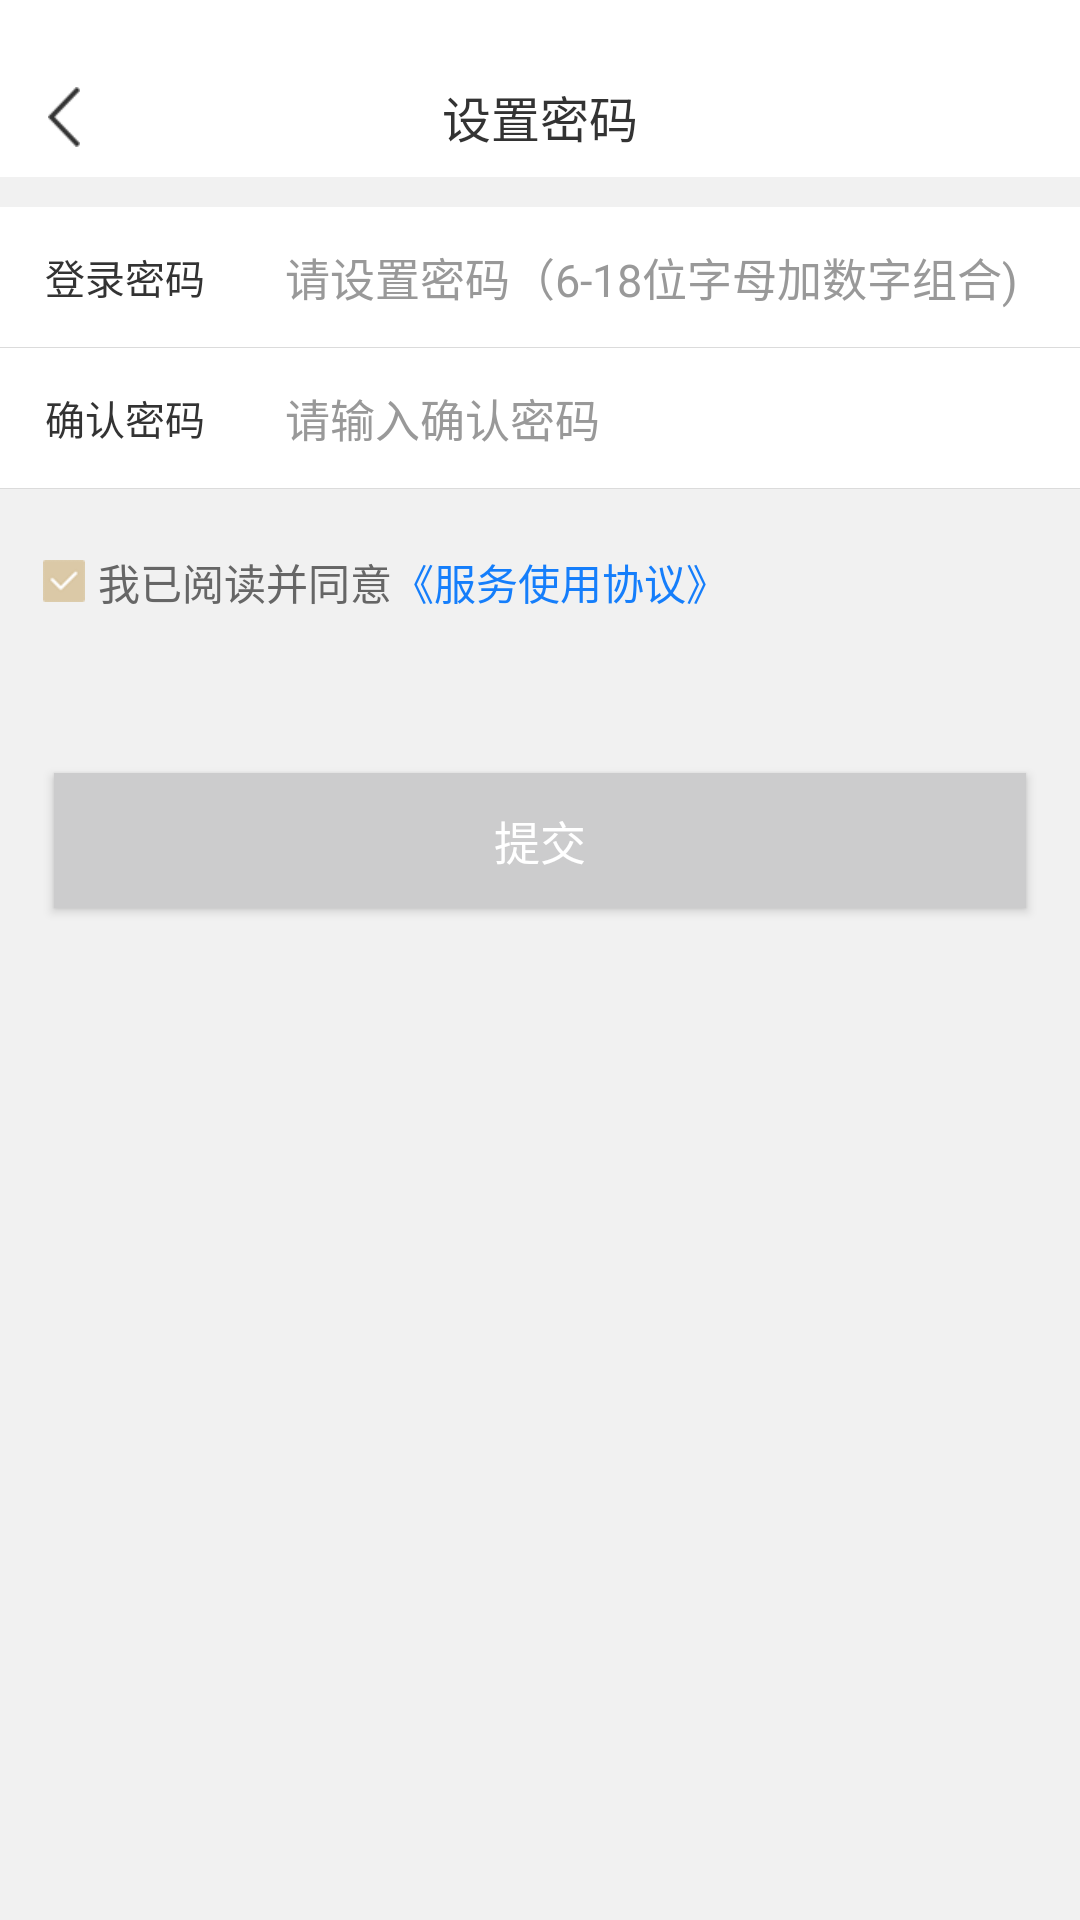

Layout XML and referenced resources for this Android screen:
<!-- AndroidManifest.xml: application theme AppTheme -->
<!-- res/layout/activity_pwdsettings.xml -->
<?xml version="1.0" encoding="utf-8"?>
<LinearLayout xmlns:android="http://schemas.android.com/apk/res/android"
    android:layout_width="match_parent"
    android:layout_height="match_parent"
    android:background="#F1F1F1"
    android:orientation="vertical">

    <LinearLayout
        android:layout_width="match_parent"
        android:layout_height="wrap_content"
        android:orientation="vertical">

        <View
            android:layout_width="match_parent"
            android:layout_height="@dimen/dp_19"
            android:background="@color/white"></View>

        <RelativeLayout
            android:id="@+id/rl_top_layout"
            android:layout_width="match_parent"
            android:layout_height="120px"

            android:background="@color/white">

            <RelativeLayout
                android:id="@+id/rl_back"
                android:layout_width="200px"
                android:layout_height="match_parent"
                android:layout_centerVertical="true"
                android:layout_marginLeft="34px">

                <ImageView
                    android:id="@+id/img_back"
                    android:layout_width="60px"
                    android:layout_height="60px"
                    android:layout_centerVertical="true"
                    android:src="@mipmap/mybtn_return" />
            </RelativeLayout>

            <TextView
                android:id="@+id/tv_title"
                android:layout_width="wrap_content"
                android:layout_height="wrap_content"
                android:layout_centerHorizontal="true"
                android:layout_centerVertical="true"
                android:text="设置密码"
                android:textColor="#333333"
                android:textSize="49px"

                />
        </RelativeLayout>

    </LinearLayout>


    <LinearLayout
        android:layout_width="match_parent"
        android:layout_height="wrap_content"
        android:layout_marginTop="@dimen/dp_10"
        android:background="@color/white"
        android:orientation="horizontal">


        <TextView

            android:layout_width="@dimen/dp_70"
            android:layout_height="wrap_content"
            android:layout_gravity="center_vertical"
            android:layout_marginLeft="@dimen/dp_15"
            android:text="登录密码"
            android:textColor="#333333"
            android:textSize="40px" />

        <RelativeLayout
            android:layout_width="match_parent"
            android:layout_height="140px"

            android:paddingLeft="@dimen/dp_10">

            <EditText
                android:id="@+id/user_phone_num"
                android:layout_width="match_parent"
                android:layout_height="wrap_content"
                android:layout_centerVertical="true"
                android:layout_marginBottom="@dimen/dp_6"
                android:background="@null"
                android:hint="请设置密码（6-18位字母加数字组合)"
                android:inputType="textPassword"
                android:maxLength="18"
                android:textColor="#333333"
                android:textColorHint="#999999"
                android:textSize="45px" />

            <ImageView
                android:id="@+id/img_clear_user"
                android:layout_width="@dimen/dp_20"
                android:layout_height="@dimen/dp_20"
                android:layout_alignParentRight="true"
                android:layout_centerVertical="true"
                android:layout_marginRight="50px"
                android:background="@drawable/close2"
                android:gravity="center"
                android:visibility="gone" />
        </RelativeLayout>

    </LinearLayout>


    <View
        android:layout_width="match_parent"
        android:layout_height="1px"
        android:background="#DBDBDB" />

    <LinearLayout
        android:layout_width="match_parent"
        android:layout_height="wrap_content"

        android:background="@color/white"
        android:orientation="horizontal">


        <TextView

            android:layout_width="@dimen/dp_70"
            android:layout_height="wrap_content"
            android:layout_gravity="center_vertical"
            android:layout_marginLeft="@dimen/dp_15"
            android:text="确认密码"
            android:textColor="#333333"
            android:textSize="40px" />

        <RelativeLayout
            android:layout_width="match_parent"
            android:layout_height="140px"

            android:layout_alignParentBottom="true"
            android:layout_alignParentEnd="true"
            android:background="@color/white"
            android:paddingLeft="@dimen/dp_10">

            <EditText
                android:id="@+id/edit_phone"
                android:layout_width="match_parent"
                android:layout_height="wrap_content"
                android:layout_centerVertical="true"
                android:layout_marginBottom="@dimen/dp_6"
                android:background="@null"
                android:hint="请输入确认密码"
                android:inputType="textPassword"
                android:maxLength="18"
                android:textColor="#333333"
                android:textColorHint="#999999"
                android:textSize="45px" />

            <ImageView
                android:id="@+id/img_clear2"
                android:layout_width="@dimen/dp_20"
                android:layout_height="@dimen/dp_20"
                android:layout_alignParentRight="true"
                android:layout_centerVertical="true"
                android:layout_marginRight="50px"
                android:background="@drawable/close2"
                android:gravity="center"
                android:visibility="gone" />


        </RelativeLayout>

    </LinearLayout>

    <View
        android:layout_width="match_parent"
        android:layout_height="1px"
        android:background="#DBDBDB" />


    <LinearLayout
        android:id="@+id/li_dexterity"
        android:layout_width="wrap_content"
        android:layout_height="wrap_content"
        android:layout_marginTop="62px"
        android:orientation="horizontal">

        <CheckBox
            android:id="@+id/check"
            android:layout_width="45px"
            android:layout_height="45px"
            android:layout_gravity="center_vertical"
            android:layout_marginLeft="43px"
            android:button="@drawable/v6_ud_check"
            android:checked="true" />

        <TextView
            android:id="@+id/check_mAgreement"
            android:layout_width="wrap_content"
            android:layout_height="wrap_content"
            android:layout_gravity="center_vertical"
            android:layout_marginLeft="10px"
            android:text="我已阅读并同意"
            android:textColor="#666666"
            android:textSize="42px" />

        <TextView
            android:id="@+id/tv_mAgreement"
            android:layout_width="wrap_content"
            android:layout_height="wrap_content"
            android:layout_gravity="center_vertical"

            android:text="《服务使用协议》"
            android:textColor="#157EFB"
            android:textSize="42px" />
    </LinearLayout>

    <Button
        android:id="@+id/btn_next"
        android:layout_width="match_parent"
        android:layout_height="@dimen/dp_45"
        android:layout_gravity="center_horizontal"
        android:layout_marginLeft="@dimen/dp_18"
        android:layout_marginRight="@dimen/dp_18"
        android:layout_marginTop="160px"
        android:background="#CCCCCD"
        android:text="提交"
        android:textColor="@color/white"

        android:textSize="46px" />
</LinearLayout>
<!-- resources referenced by this layout -->
<resources>
  <color name="white">#ffffff</color>
  <dimen name="dp_10">10dp</dimen>
  <dimen name="dp_15">15dp</dimen>
  <dimen name="dp_18">18dp</dimen>
  <dimen name="dp_19">19dp</dimen>
  <dimen name="dp_20">20dp</dimen>
  <dimen name="dp_45">45dp</dimen>
  <dimen name="dp_6">6dp</dimen>
  <dimen name="dp_70">70dp</dimen>
  <!-- drawable close2: png bitmap (drawable, 1815 bytes) -->
  <!-- drawable v6_ud_check (drawable) -->
  <?xml version="1.0" encoding="utf-8"?>
  <selector xmlns:android="http://schemas.android.com/apk/res/android" >
       <item android:drawable="@mipmap/check_ud_true" android:state_checked="true"></item>
      <item android:drawable="@mipmap/check_ud_false" android:state_checked="false"></item>
  
  </selector>
  <!-- mipmap mybtn_return: png bitmap (mipmap-xhdpi, 783 bytes) -->
  <style name="AppTheme" parent="Theme.AppCompat.Light.NoActionBar">
          
          <item name="colorPrimary">@color/colorPrimary</item>
          <item name="colorPrimaryDark">@color/colorPrimaryDark</item>
          <item name="colorAccent">@color/colorAccent</item>
          <item name="windowNoTitle">true</item>
          <item name="windowActionBar">false</item>
      </style>
  <color name="colorPrimary">#3F51B5</color>
  <color name="colorPrimaryDark">#303F9F</color>
  <color name="colorAccent">#FF4081</color>
</resources>
